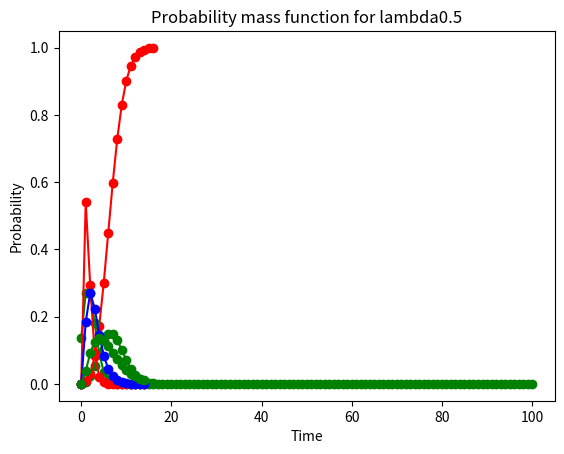

Write the Python code that produced this figure.
import math
import matplotlib.pyplot as plt
#Miniproyecto 1
#Modelacion y simulacion

#Autores:
#Bryann Alfaro
#Diego Arredondo

'''
Referencias:
https://pythonguides.com/python-find-max-value-in-a-dictionary/
https://stackoverflow.com/questions/8023306/get-key-by-value-in-dictionary
'''

#Ejercicio 1
#lambda = 7 huracanes / año

#Task 2: Graph of PMF
values = []
pmf = []
for i in range(17):
    values.append(i)
    pmf.append(((7**i)*(math.e)**(-7))/(math.factorial(i)))


plt.plot(values, pmf, marker='o', color='green')
plt.xlabel('Number of hurricanes')
plt.ylabel('Probability')
plt.title('Probability mass function')
plt.show()

#Task 3: Graph of CDF

values = []
cdf = 0
cdf_arr = []

for i in range(17):
    values.append(i)
    cdf += ((7**i)*(math.e)**(-7))/(math.factorial(i))
    cdf = round(cdf, 4)
    cdf_arr.append(cdf)
plt.plot(values, cdf_arr, marker='o', color='red')
plt.xlabel('Number of hurricanes')
plt.ylabel('Probability')
plt.title('Cumulative distribution function')
plt.show()

#Ejercicio 2
#lambda = 2 buses / 30 minutos

#Task 2: Graph of PMF
values = []
pmf = []
dict_pmf = {}
for i in range(101):
    values.append(i)
    pmf.append(((2**i)*(math.e)**(-2))/(math.factorial(i)))
    dict_pmf[i] = pmf[i]

print("Maximo: ",max(dict_pmf, key=dict_pmf.get), "Value:",dict_pmf[max(dict_pmf, key=dict_pmf.get)])
plt.plot(values, pmf, marker='o', color='green')
plt.xlabel('Number of buses')
plt.ylabel('Probability')
plt.title('Probability mass function')
plt.show()


#Ejercicio 5
#Lambda = 2, 1, 0.5
#Task 1: Graph of PMF

lambdas = [2,1,0.5]
colors = ['red','blue','green']
for i in range(3):
    values = []
    pmf = []
    for t in range(15):
        pmf.append(((lambdas[i])*(math.e)**(-lambdas[i]*t))*(((lambdas[i]*t)**(3-1))/(math.factorial(3-1))))
        values.append(t)
    plt.plot(values, pmf, marker='o', color=colors[i])
    plt.xlabel('Time')
    plt.ylabel('Probability')
    plt.title('Probability mass function for lambda' + str(lambdas[i]))

    plt.show()